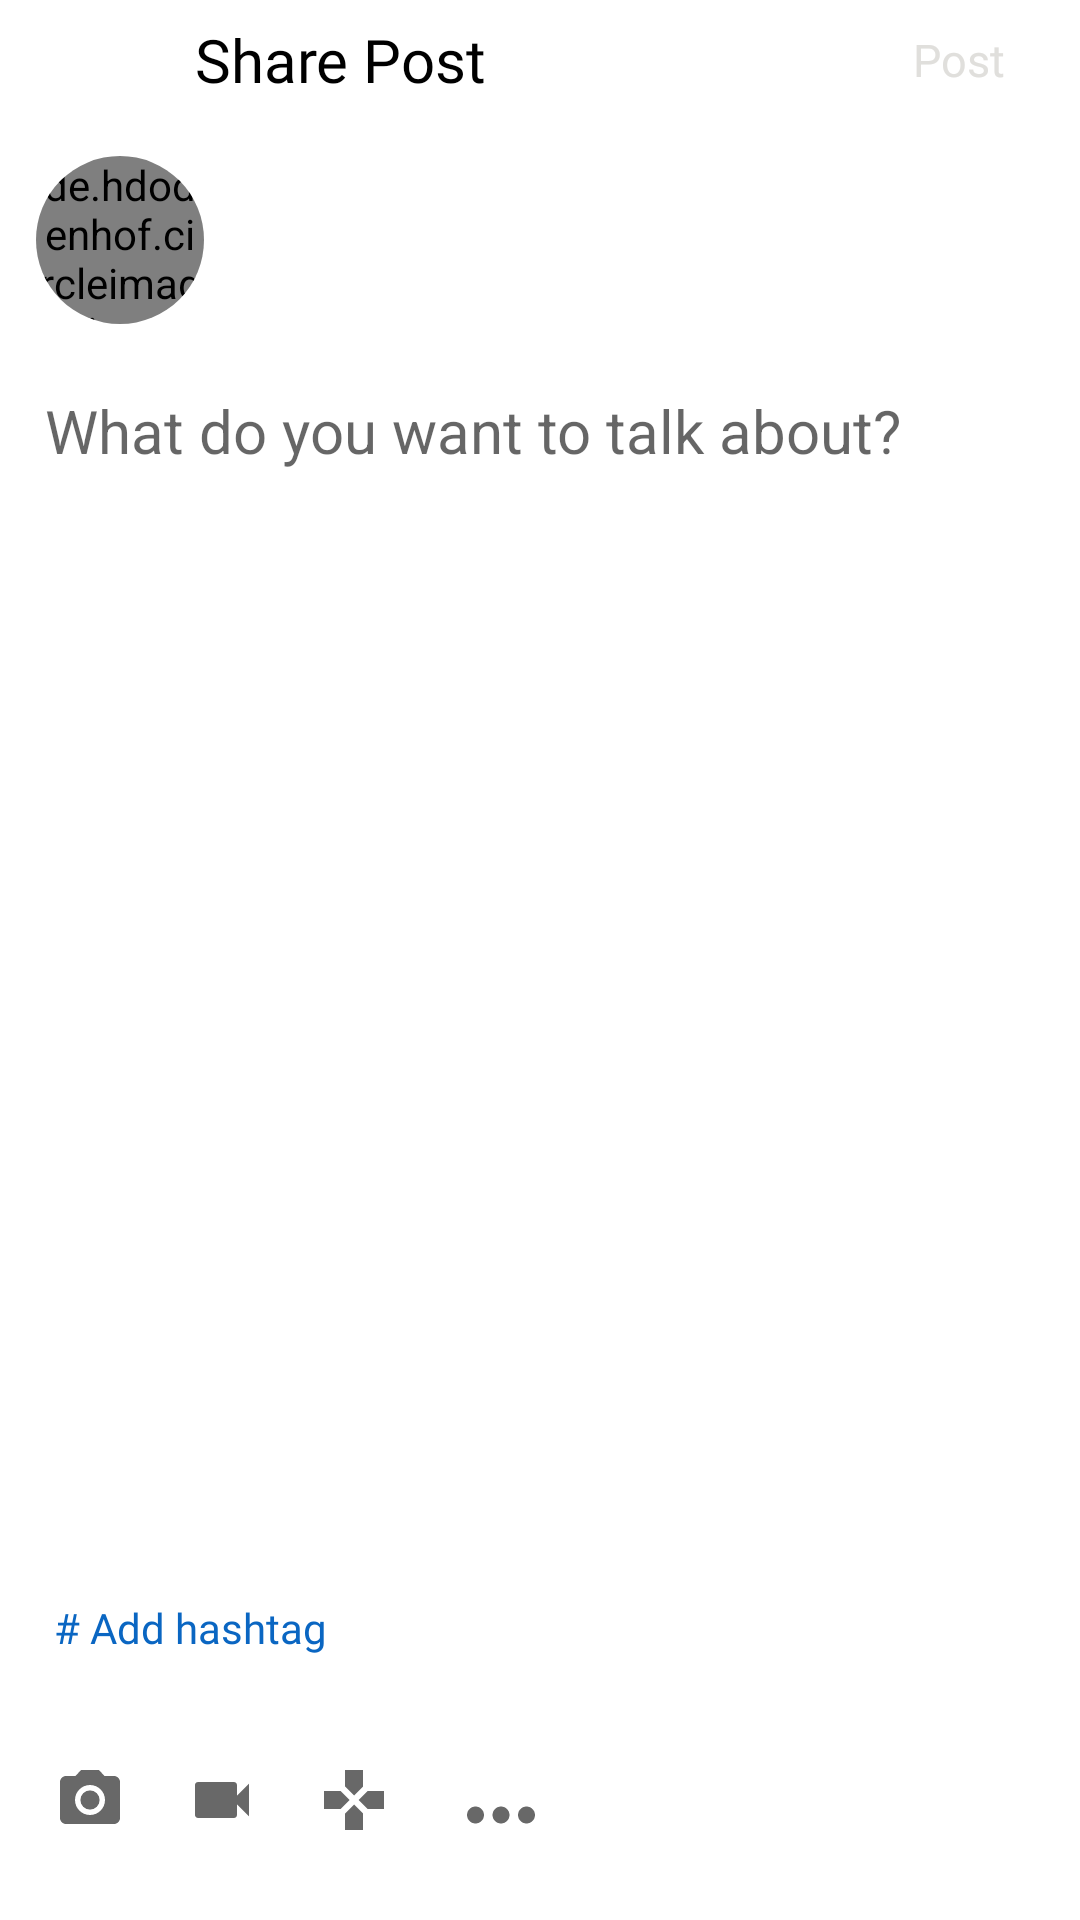

Here is an Android app screen rendered from its layout file. Give the layout XML and the strings, colors and styles it references.
<!-- AndroidManifest.xml: fallback theme Theme.MaterialComponents.DayNight.NoActionBar -->
<!-- res/layout/activity_sharepost.xml -->
<?xml version="1.0" encoding="utf-8"?>
<RelativeLayout xmlns:android="http://schemas.android.com/apk/res/android"
    xmlns:app="http://schemas.android.com/apk/res-auto"
    xmlns:tools="http://schemas.android.com/tools"
    android:layout_width="match_parent"
    android:layout_height="match_parent"
    android:fitsSystemWindows="true"
    tools:context=".SharepostActivity">

    <com.google.android.material.appbar.AppBarLayout
        android:id="@+id/appbar"
        android:layout_width="match_parent"
        android:layout_height="@dimen/_35sdp"
        android:layout_alignParentTop="true"
        android:layout_centerHorizontal="true"
        android:background="?android:attr/windowBackground">

        <androidx.appcompat.widget.Toolbar
            android:layout_width="match_parent"
            android:layout_height="wrap_content"
            android:background="?android:attr/windowBackground">

            <RelativeLayout
                android:layout_width="match_parent"
                android:layout_height="35dp"
                android:layout_marginEnd="10dp"
                android:gravity="center">

                <ImageView
                    android:id="@+id/close_img"
                    android:layout_width="@dimen/_20sdp"
                    android:layout_height="@dimen/_20sdp"
                    android:layout_alignParentStart="true"
                    android:layout_centerInParent="true"
                    android:background="?selectableItemBackgroundBorderless"
                    android:src="@drawable/ic_baseline_close_24" />

                <TextView
                    android:layout_width="match_parent"
                    android:layout_height="wrap_content"
                    android:layout_centerVertical="true"
                    android:layout_marginStart="15dp"
                    android:layout_toEndOf="@id/close_img"
                    android:fontFamily="@font/roboto_medium"
                    android:text="@string/share_post"
                    android:textColor="@color/black"
                    android:textSize="20sp" />

                <TextView
                    android:id="@+id/btn_post"
                    android:layout_width="wrap_content"
                    android:layout_height="wrap_content"
                    android:layout_alignParentEnd="true"
                    android:layout_centerVertical="true"
                    android:layout_marginEnd="15dp"
                    android:fontFamily="@font/roboto_bold"
                    android:text="@string/post"
                    android:textColor="@color/light_gray"
                    android:textSize="@dimen/_12ssp" />
            </RelativeLayout>

        </androidx.appcompat.widget.Toolbar>
    </com.google.android.material.appbar.AppBarLayout>

    <RelativeLayout
        android:id="@+id/rr"
        android:layout_width="match_parent"
        android:layout_height="wrap_content"
        android:layout_below="@id/appbar"
        android:layout_centerHorizontal="true">

        <RelativeLayout
            android:layout_width="match_parent"
            android:layout_height="wrap_content"
            android:layout_margin="10dp">

            <androidx.cardview.widget.CardView
                android:id="@+id/button_head_card_parent"
                android:layout_width="60dp"
                android:layout_height="60dp"
                android:layout_alignParentStart="true"
                android:layout_alignParentTop="true"
                app:cardBackgroundColor="@android:color/transparent"
                app:cardCornerRadius="50dp"
                app:cardElevation="0dp">

                <RelativeLayout
                    android:id="@+id/button_click_parent"
                    android:layout_width="match_parent"
                    android:layout_height="match_parent">

                    <androidx.cardview.widget.CardView
                        android:id="@+id/button_body_card_parent"
                        android:layout_width="match_parent"
                        android:layout_height="match_parent"
                        android:layout_centerInParent="true"
                        android:layout_margin="2dp"
                        app:cardBackgroundColor="#ffffff"
                        app:cardCornerRadius="39dp"
                        app:cardElevation="0dp">

                        <RelativeLayout
                            android:layout_width="match_parent"
                            android:layout_height="match_parent">

                            <de.hdodenhof.circleimageview.CircleImageView
                                android:id="@+id/user_img"
                                android:layout_width="match_parent"
                                android:layout_height="match_parent"
                                android:layout_centerInParent="true"
                                android:src="@drawable/user"
                                app:civ_border_color="@color/white"
                                app:civ_border_width="1dp" />
                        </RelativeLayout>

                    </androidx.cardview.widget.CardView>

                </RelativeLayout>

            </androidx.cardview.widget.CardView>

            <LinearLayout
                android:layout_width="match_parent"
                android:layout_height="40dp"
                android:layout_centerVertical="true"
                android:layout_marginStart="15dp"
                android:layout_toEndOf="@+id/button_head_card_parent"
                android:orientation="vertical">

                <TextView
                    android:id="@+id/user_name"
                    android:layout_width="match_parent"
                    android:layout_height="wrap_content"
                    android:fontFamily="@font/roboto_medium"
                    android:textColor="@color/black"
                    android:textSize="14sp"
                    tools:text="USER" />

            </LinearLayout>

        </RelativeLayout>

    </RelativeLayout>

    <ScrollView
        android:layout_width="match_parent"
        android:layout_height="match_parent"
        android:layout_above="@id/line1"
        android:layout_below="@id/rr"
        android:layout_centerHorizontal="true">

        <RelativeLayout
            android:layout_width="match_parent"
            android:layout_height="wrap_content"
            android:paddingBottom="50dp">

            <EditText
                android:id="@+id/edit_text"
                android:layout_width="match_parent"
                android:layout_height="match_parent"
                android:layout_centerHorizontal="true"
                android:backgroundTint="#00686868"
                android:gravity="top"
                android:hint="@string/talk_about"
                android:imeOptions="flagNoExtractUi"
                android:inputType="textMultiLine"
                android:paddingStart="15dp"
                android:paddingEnd="15dp"
                android:textColor="@color/black"
                android:textCursorDrawable="@color/gray"
                android:textSize="20sp" />


            <androidx.cardview.widget.CardView
                android:id="@+id/ll"
                android:layout_width="match_parent"
                android:layout_height="300dp"
                android:layout_below="@+id/edit_text"
                android:layout_centerHorizontal="true"
                android:layout_margin="15dp"
                app:cardCornerRadius="10dp"
                app:cardElevation="0dp">


                <RelativeLayout
                    android:id="@+id/heartLayout"
                    android:layout_width="match_parent"
                    android:layout_height="match_parent"
                    android:layout_gravity="center"
                    android:background="@color/white"
                    android:gravity="center">

                    <ImageView
                        android:id="@+id/post_img"
                        android:layout_width="match_parent"
                        android:layout_height="match_parent"
                        android:layout_centerInParent="true"
                        android:scaleType="centerCrop" />
                </RelativeLayout>
            </androidx.cardview.widget.CardView>
        </RelativeLayout>

    </ScrollView>


    <TextView
        android:layout_width="match_parent"
        android:layout_height="wrap_content"
        android:layout_above="@+id/line1"
        android:layout_centerHorizontal="true"
        android:layout_centerVertical="true"
        android:layout_margin="18dp"
        android:fontFamily="@font/roboto_medium"
        android:text="@string/add_hashtag"
        android:textColor="@color/main_color"
        android:textSize="14sp" />


    <RelativeLayout
        android:id="@+id/line1"
        android:layout_width="match_parent"
        android:layout_height="wrap_content"
        android:layout_alignParentBottom="true"
        android:layout_centerHorizontal="true"
        android:layout_margin="18dp"
        android:orientation="horizontal">

        <ImageView
            android:id="@+id/img1"
            android:layout_width="24dp"
            android:layout_height="24dp"
            android:background="?selectableItemBackgroundBorderless"
            android:src="@drawable/baseline_camera_alt_24"
            app:tint="@color/gray" />

        <ImageView
            android:id="@+id/img2"
            android:layout_width="24dp"
            android:layout_height="24dp"
            android:layout_marginStart="20dp"
            android:layout_toEndOf="@+id/img1"
            android:background="?selectableItemBackgroundBorderless"
            android:src="@drawable/baseline_videocam_24"
            app:tint="@color/gray" />

        <ImageView
            android:id="@+id/img3"
            android:layout_width="24dp"
            android:layout_height="24dp"
            android:layout_marginStart="20dp"
            android:layout_toEndOf="@+id/img2"
            android:background="?selectableItemBackgroundBorderless"
            android:src="@drawable/baseline_gallery_24"
            app:tint="@color/gray" />

        <ImageView
            android:id="@+id/img4"
            android:layout_width="@dimen/_20sdp"
            android:layout_height="@dimen/_20sdp"
            android:layout_marginStart="20dp"
            android:layout_toEndOf="@+id/img3"
            android:src="@drawable/ic_baseline_more_horiz_24"
            app:tint="@color/gray" />
    </RelativeLayout>

</RelativeLayout>
<!-- resources referenced by this layout -->
<resources>
  <color name="black">#FF000000</color>
  <color name="gray">#686868</color>
  <color name="light_gray">#E0DFDC</color>
  <color name="main_color">#0a66c2</color>
  <color name="white">#FFFFFFFF</color>
  <dimen name="_12ssp">15sp</dimen>
  <dimen name="_20sdp">34</dimen>
  <dimen name="_35sdp">40dp</dimen>
  <!-- drawable baseline_camera_alt_24 (drawable) -->
  <vector android:height="24dp" android:tint="#142232"
      android:viewportHeight="24" android:viewportWidth="24"
      android:width="24dp" xmlns:android="http://schemas.android.com/apk/res/android">
      <path android:fillColor="@android:color/white" android:pathData="M12,12m-3.2,0a3.2,3.2 0,1 1,6.4 0a3.2,3.2 0,1 1,-6.4 0"/>
      <path android:fillColor="@android:color/white" android:pathData="M9,2L7.17,4L4,4c-1.1,0 -2,0.9 -2,2v12c0,1.1 0.9,2 2,2h16c1.1,0 2,-0.9 2,-2L22,6c0,-1.1 -0.9,-2 -2,-2h-3.17L15,2L9,2zM12,17c-2.76,0 -5,-2.24 -5,-5s2.24,-5 5,-5 5,2.24 5,5 -2.24,5 -5,5z"/>
  </vector>
  <!-- drawable baseline_gallery_24 (drawable) -->
  <vector android:height="24dp" android:tint="#142232"
      android:viewportHeight="24" android:viewportWidth="24"
      android:width="24dp" xmlns:android="http://schemas.android.com/apk/res/android">
      <path android:fillColor="@android:color/white" android:pathData="M15,7.5V2H9v5.5l3,3 3,-3zM7.5,9H2v6h5.5l3,-3 -3,-3zM9,16.5V22h6v-5.5l-3,-3 -3,3zM16.5,9l-3,3 3,3H22V9h-5.5z"/>
  </vector>
  <!-- drawable baseline_videocam_24 (drawable) -->
  <vector android:height="24dp" android:tint="#142232"
      android:viewportHeight="24" android:viewportWidth="24"
      android:width="24dp" xmlns:android="http://schemas.android.com/apk/res/android">
      <path android:fillColor="@android:color/white" android:pathData="M17,10.5V7c0,-0.55 -0.45,-1 -1,-1H4c-0.55,0 -1,0.45 -1,1v10c0,0.55 0.45,1 1,1h12c0.55,0 1,-0.45 1,-1v-3.5l4,4v-11l-4,4z"/>
  </vector>
  <!-- drawable ic_baseline_more_horiz_24 (drawable) -->
  <?xml version="1.0" encoding="utf-8"?>
  <vector xmlns:android="http://schemas.android.com/apk/res/android"
      android:width="24dp"
      android:height="24dp"
      android:viewportWidth="24"
      android:viewportHeight="24"
      android:tint="?attr/colorControlNormal">
      <path
          android:fillColor="@android:color/black"
          android:pathData="M6,10c-1.1,0 -2,0.9 -2,2s0.9,2 2,2 2,-0.9 2,-2 -0.9,-2 -2,-2zM18,10c-1.1,0 -2,0.9 -2,2s0.9,2 2,2 2,-0.9 2,-2 -0.9,-2 -2,-2zM12,10c-1.1,0 -2,0.9 -2,2s0.9,2 2,2 2,-0.9 2,-2 -0.9,-2 -2,-2z"/>
  </vector>
  <string name="add_hashtag"># Add hashtag</string>
  <string name="post">Post</string>
  <string name="share_post">Share Post</string>
  <string name="talk_about">What do you want to talk about?</string>
</resources>
